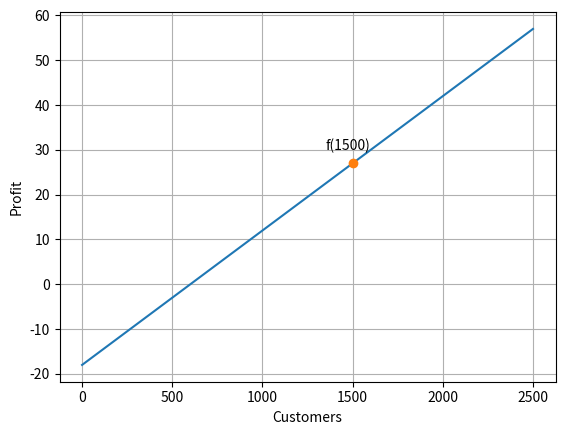

This chart was generated by the following Python code:
# ch6_3.py
import matplotlib.pyplot as plt
import numpy as np                            
a = 0.03
b = -18
x = np.linspace(0, 2500, 250)
y = a * x + b
pt_x = 1500
pt_y = a * pt_x + b
print('f(1500) = {}'.format(pt_y))
plt.plot(x, y)                          # 绘函数直线
plt.plot(pt_x, pt_y, '-o')              # 绘点 f(1500)
plt.text(pt_x-150, pt_y+3, 'f(1500)')   # 输出文字f(1500)
plt.xlabel("Customers")
plt.ylabel("Profit")
plt.grid()                              # 加网格线
plt.show()







